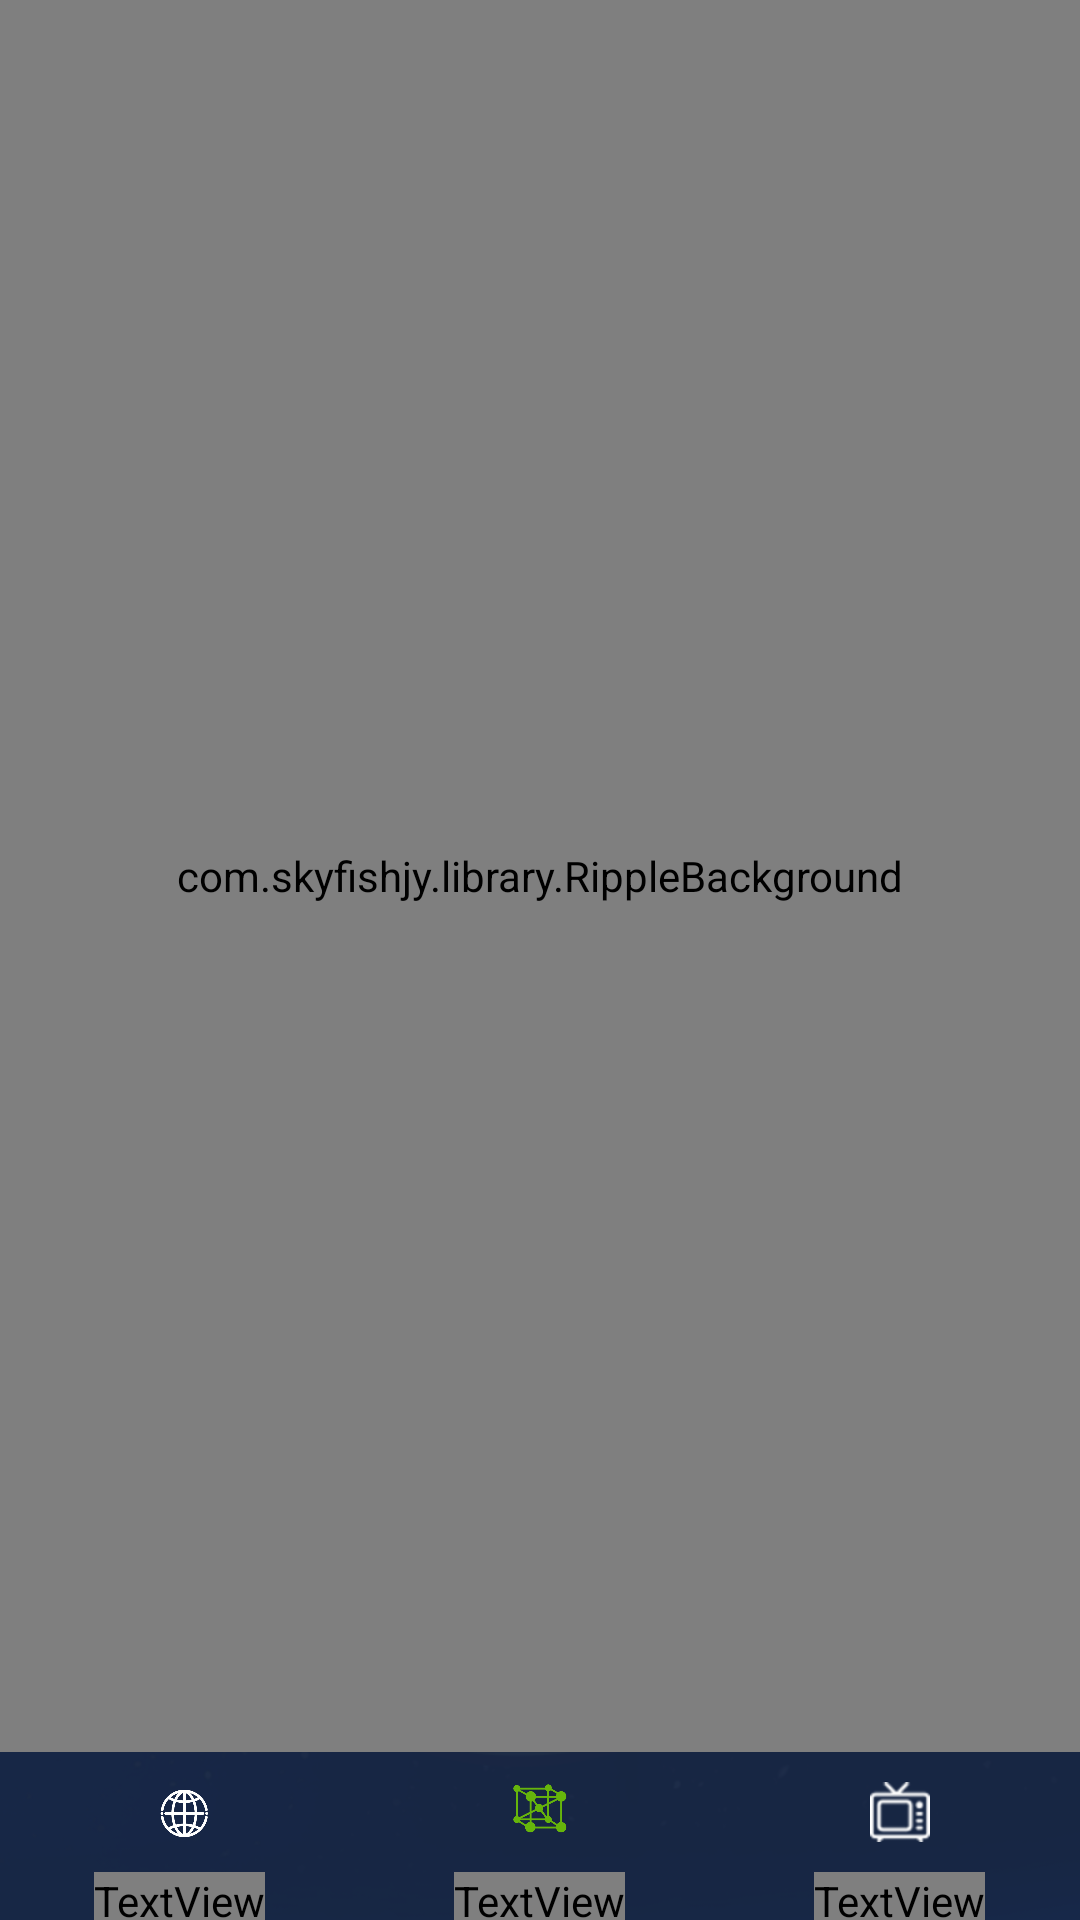

Android layout source for this screen:
<!-- AndroidManifest.xml: application theme AppTheme -->
<!-- res/layout/app_bar_main_app.xml -->
<?xml version="1.0" encoding="utf-8"?>
<RelativeLayout xmlns:android="http://schemas.android.com/apk/res/android"
    xmlns:app="http://schemas.android.com/apk/res-auto"
    xmlns:tools="http://schemas.android.com/tools"
    android:layout_width="match_parent"
    android:layout_height="match_parent"
    tools:context="com.next.sheharyar.MainAppActivity"
    android:orientation="vertical"
    android:background="@drawable/loginformscreen">

        <androidx.appcompat.widget.Toolbar
            android:id="@+id/toolbar"
            android:layout_width="match_parent"
            android:layout_height="?attr/actionBarSize"
            android:background="@color/semi_transparent"
            app:title="PFN"
            app:popupTheme="@style/MainTheme" >


        </androidx.appcompat.widget.Toolbar>


    

   


    <RelativeLayout xmlns:android="http://schemas.android.com/apk/res/android"
        xmlns:app="http://schemas.android.com/apk/res-auto"
        xmlns:tools="http://schemas.android.com/tools"
        android:layout_width="match_parent"
        android:layout_height="match_parent"
        app:layout_behavior="@string/appbar_scrolling_view_behavior"
        tools:context="com.next.sheharyar.MainAppActivity"
        android:layout_marginBottom="?attr/actionBarSize">


        <RelativeLayout
            android:layout_width="match_parent"
            android:layout_height="wrap_content"
            >



            <LinearLayout
                android:id="@+id/mode_click"
                android:layout_width="wrap_content"
                android:layout_height="wrap_content"
                android:layout_marginTop="100dp"
                android:padding="10dp"
                android:layout_centerHorizontal="true"
                android:gravity="center">


                <TextView
                    android:layout_width="wrap_content"
                    android:layout_height="wrap_content"
                    android:text="@string/hd_stream_main_heading"
                    android:textColor="@android:color/white"
                    android:fontFamily="@font/cabin_bold_ttf"
                    android:textSize="8pt"
                    android:gravity="center"
                    android:layout_centerInParent="true"
                    android:id="@+id/mod_selection_text"/>

                <ImageView
                    android:id="@+id/mod_selection_image"
                    android:layout_width="15dp"
                    android:layout_height="15dp"
                    android:layout_marginLeft="8dp"
                    android:layout_toRightOf="@+id/mod_selection_text"
                    android:background="@drawable/forwardicon"/>

            </LinearLayout>


        </RelativeLayout>

        <RelativeLayout
            android:layout_width="match_parent"
            android:layout_height="match_parent">

            <com.skyfishjy.library.RippleBackground
                xmlns:android="http://schemas.android.com/apk/res/android"
                xmlns:app="http://schemas.android.com/apk/res-auto"
                android:layout_width="match_parent"
                android:layout_height="match_parent"
                android:id="@+id/content"
                app:rb_color="#66b50a"
                app:rb_radius="32dp"
                app:rb_rippleAmount="6"
                app:rb_duration="3000"
                app:rb_scale="6"
                android:visibility="visible">

                <ImageView
                    android:layout_width="200dp"
                    android:layout_height="200dp"
                    android:layout_centerInParent="true"
                    android:id="@+id/center_button"
                    android:src="@drawable/hdstream_quickconnect2"/>



                <LinearLayout
                    android:layout_width="match_parent"
                    android:layout_height="wrap_content"
                    android:orientation="vertical"
                    android:layout_marginTop="10dp"
                    android:layout_below="@+id/center_button">


                    <TextView
                        android:id="@+id/status"
                        android:layout_width="match_parent"
                        android:layout_height="wrap_content"
                        android:textColor="@color/white"
                        android:textSize="17dp"
                        android:gravity="center"/>


                    <TextView
                        android:id="@+id/s_country"
                        android:layout_width="match_parent"
                        android:layout_height="wrap_content"
                        android:textColor="@color/white"
                        android:layout_marginTop="5dp"
                        android:textSize="17dp"
                        android:textStyle="bold"
                        android:layout_below="@+id/status"
                        android:gravity="center"/>

                    <TextView
                        android:id="@+id/channel_open_channel"
                        android:layout_width="match_parent"
                        android:layout_height="wrap_content"
                        android:textColor="@color/white"
                        android:layout_marginTop="5dp"
                        android:textSize="18dp"
                        android:textStyle="bold"
                        android:layout_below="@+id/status"
                        android:gravity="center"/>


                </LinearLayout>


                <EditText
                    android:id="@+id/dedicated_host"
                    android:layout_width="fill_parent"
                    android:layout_height="wrap_content"
                    android:layout_centerHorizontal="true"
                    android:ems="10"
                    android:hint="Enter Dedicated Host"
                    android:inputType="text"
                    android:layout_marginLeft="20dp"
                    android:layout_marginRight="20dp"
                    android:layout_below="@+id/s_country"
                    android:visibility="gone"
                    android:backgroundTint="@android:color/white"/>

            </com.skyfishjy.library.RippleBackground>


        </RelativeLayout>



    </RelativeLayout>

    <LinearLayout
        android:id="@+id/bottom_layout"
        android:layout_width="match_parent"
        android:layout_height="?attr/actionBarSize"
        android:background="@color/semi_transparent"
        android:layout_alignParentBottom="true"
        android:popupTheme="@style/MainTheme"
        android:orientation="horizontal">

        <LinearLayout
            android:id="@+id/location_container"
            android:layout_width="match_parent"
            android:layout_height="wrap_content"
            android:layout_weight="1"
            android:gravity="center"
            android:orientation="vertical">
            <ImageView
                android:layout_width="45dp"
                android:layout_height="40dp"
                android:src="@drawable/locations"
                android:id="@+id/app_bottom_locations"/>

            <TextView
                android:layout_width="wrap_content"
                android:layout_height="wrap_content"
                android:textColor="@android:color/white"
                android:text="@string/hd_bottom_navigation_location"
                android:fontFamily="@font/cabin_bold_ttf"
                android:textSize="5pt"
                android:id="@+id/app_bottom_locations_text"/>

        </LinearLayout>

        <LinearLayout
            android:id="@+id/connect_container"
            android:layout_width="match_parent"
            android:layout_height="wrap_content"
            android:layout_weight="1"
            android:orientation="vertical"
            android:gravity="center">

            <ImageView
                android:layout_width="40dp"
                android:layout_height="40dp"
                android:src="@drawable/navigation_bottom_quickconnect"
                android:id="@+id/app_bottom_quickConnect"/>

            <TextView
                android:layout_width="wrap_content"
                android:layout_height="wrap_content"
                android:textColor="@android:color/holo_green_light"
                android:text="@string/hd_bottom_navigation_quick"
                android:fontFamily="@font/cabin_bold_ttf"
                android:textSize="5pt"
                android:id="@+id/app_bottom_quickConnect_Text"/>

        </LinearLayout>

        <LinearLayout
            android:id="@+id/channel_container"
            android:layout_width="match_parent"
            android:layout_height="wrap_content"
            android:layout_weight="1"
            android:orientation="vertical"
            android:gravity="center">

            <ImageView
                android:layout_width="40dp"
                android:layout_height="40dp"
                android:padding="10dp"
                android:src="@drawable/tv"
                android:tint="@color/white"
                android:id="@+id/channel_icon"/>

            <TextView
                android:layout_width="wrap_content"
                android:layout_height="wrap_content"
                android:textColor="@color/white"
                android:text="@string/hd_bottom_navigation_channels"
                android:fontFamily="@font/cabin_bold_ttf"
                android:textSize="5pt"
                android:id="@+id/channel_Text"/>

        </LinearLayout>

    </LinearLayout>


</RelativeLayout>
<!-- res/layout/content_main_app.xml (included above) -->
<?xml version="1.0" encoding="utf-8"?>
<androidx.constraintlayout.widget.ConstraintLayout xmlns:android="http://schemas.android.com/apk/res/android"
    xmlns:app="http://schemas.android.com/apk/res-auto"
    xmlns:tools="http://schemas.android.com/tools"
    android:layout_width="match_parent"
    android:layout_height="match_parent"
    app:layout_behavior="@string/appbar_scrolling_view_behavior"
    tools:context="com.next.sheharyar.MainAppActivity"
    tools:showIn="@layout/app_bar_main_app">


    <RelativeLayout
        android:layout_width="match_parent"
        android:layout_height="wrap_content"
        >



        <LinearLayout
            android:layout_width="match_parent"
            android:layout_height="wrap_content"
            android:layout_marginTop="100dp"
            android:gravity="center">


            <TextView
                android:layout_width="wrap_content"
                android:layout_height="wrap_content"
                android:text="@string/hd_stream_main_heading"
                android:textColor="@android:color/white"
                android:fontFamily="@font/cabin_bold_ttf"
                android:textSize="8pt"
                android:gravity="center"
                android:layout_centerInParent="true"
                android:id="@+id/mod_selection_text"/>

            <ImageView
                android:id="@+id/mod_selection_image"
                android:layout_width="15dp"
                android:layout_height="15dp"
                android:layout_marginLeft="8dp"
                android:layout_toRightOf="@+id/mod_selection_text"
                android:background="@drawable/forwardicon"/>

        </LinearLayout>


    </RelativeLayout>

    <RelativeLayout
        android:layout_width="match_parent"
        android:layout_height="match_parent">

        <com.skyfishjy.library.RippleBackground
            xmlns:android="http://schemas.android.com/apk/res/android"
            xmlns:app="http://schemas.android.com/apk/res-auto"
            android:layout_width="match_parent"
            android:layout_height="match_parent"
            android:id="@+id/content"
            app:rb_color="#66b50a"
            app:rb_radius="32dp"
            app:rb_rippleAmount="6"
            app:rb_duration="3000"
            app:rb_scale="6"
            android:visibility="visible">

            <ImageView
                android:layout_width="200dp"
                android:layout_height="200dp"
                android:layout_centerInParent="true"
                android:id="@+id/center_button"
                android:src="@drawable/hdstream_quickconnect2"/>



            <LinearLayout
                android:layout_width="match_parent"
                android:layout_height="wrap_content"
                android:orientation="vertical"
                android:layout_marginTop="10dp"
                android:layout_below="@+id/center_button">


                    <TextView
                        android:id="@+id/status"
                        android:layout_width="match_parent"
                        android:layout_height="wrap_content"
                        android:textColor="@color/white"
                        android:textSize="17dp"
                        android:gravity="center"/>


                    <TextView
                        android:id="@+id/s_country"
                        android:layout_width="match_parent"
                        android:layout_height="wrap_content"
                        android:textColor="@color/white"
                        android:layout_marginTop="5dp"
                        android:textSize="17dp"
                        android:textStyle="bold"
                        android:layout_below="@+id/status"
                        android:gravity="center"/>


            </LinearLayout>


            <EditText
                android:id="@+id/dedicated_host"
                android:layout_width="fill_parent"
                android:layout_height="wrap_content"
                android:layout_centerHorizontal="true"
                android:ems="10"
                android:hint="Enter Dedicated Host"
                android:inputType="text"
                android:layout_marginLeft="20dp"
                android:layout_marginRight="20dp"
                android:layout_below="@+id/s_country"
                android:visibility="gone"
                android:backgroundTint="@android:color/white"/>

        </com.skyfishjy.library.RippleBackground>


    </RelativeLayout>



</androidx.constraintlayout.widget.ConstraintLayout>
<!-- resources referenced by this layout -->
<resources>
  <color name="semi_transparent">#c3131f36</color>
  <!-- drawable forwardicon: png bitmap (drawable-xxxhdpi, 309 bytes) -->
  <!-- drawable hdstream_quickconnect2: png bitmap (drawable-mdpi, 76936 bytes) -->
  <!-- drawable locations: png bitmap (drawable-v24, 31753 bytes) -->
  <!-- drawable loginformscreen: png bitmap (drawable-hdpi, 261071 bytes) -->
  <!-- drawable navigation_bottom_quickconnect: png bitmap (drawable-xhdpi, 28868 bytes) -->
  <!-- drawable tv: png bitmap (drawable, 1175 bytes) -->
  <string name="hd_bottom_navigation_channels">Channels</string>
  <string name="hd_bottom_navigation_location">Change Location</string>
  <string name="hd_bottom_navigation_quick">Quick Connect</string>
  <string name="hd_stream_main_heading">HD STREAM</string>
  <style name="MainTheme" parent="AppTheme">
          <item name="actionBarStyle">@style/MyTheme.ActionBar</item>
          <item name="android:windowTranslucentStatus">true</item>
          <item name="android:windowTranslucentNavigation">true</item>
      </style>
  <style name="AppTheme" parent="Theme.AppCompat.Light.DarkActionBar">
          
          <item name="colorPrimary">@color/colorPrimary</item>
          <item name="colorPrimaryDark">@color/colorPrimaryDark</item>
          <item name="colorAccent">@color/colorAccent</item>
          <item name="drawerArrowStyle">@style/DrawerArrowStyle</item>
      </style>
  <style name="MyTheme.ActionBar" parent="Widget.AppCompat.ActionBar">
          <item name="elevation">0dp</item>
          <item name="background">@color/semi_transparent</item>
      </style>
  <color name="colorPrimary">#3F51B5</color>
  <color name="colorPrimaryDark">#303F9F</color>
  <color name="colorAccent">#FF4081</color>
  <style name="DrawerArrowStyle" parent="Widget.AppCompat.DrawerArrowToggle">
          <item name="spinBars">true</item>
          <item name="color">@android:color/white</item>
      </style>
  <!-- not gathered from this repository: default colours our renderer supplied (Android Studio template values) -->
  <color name="white">#FFFFFFFF</color>
</resources>
